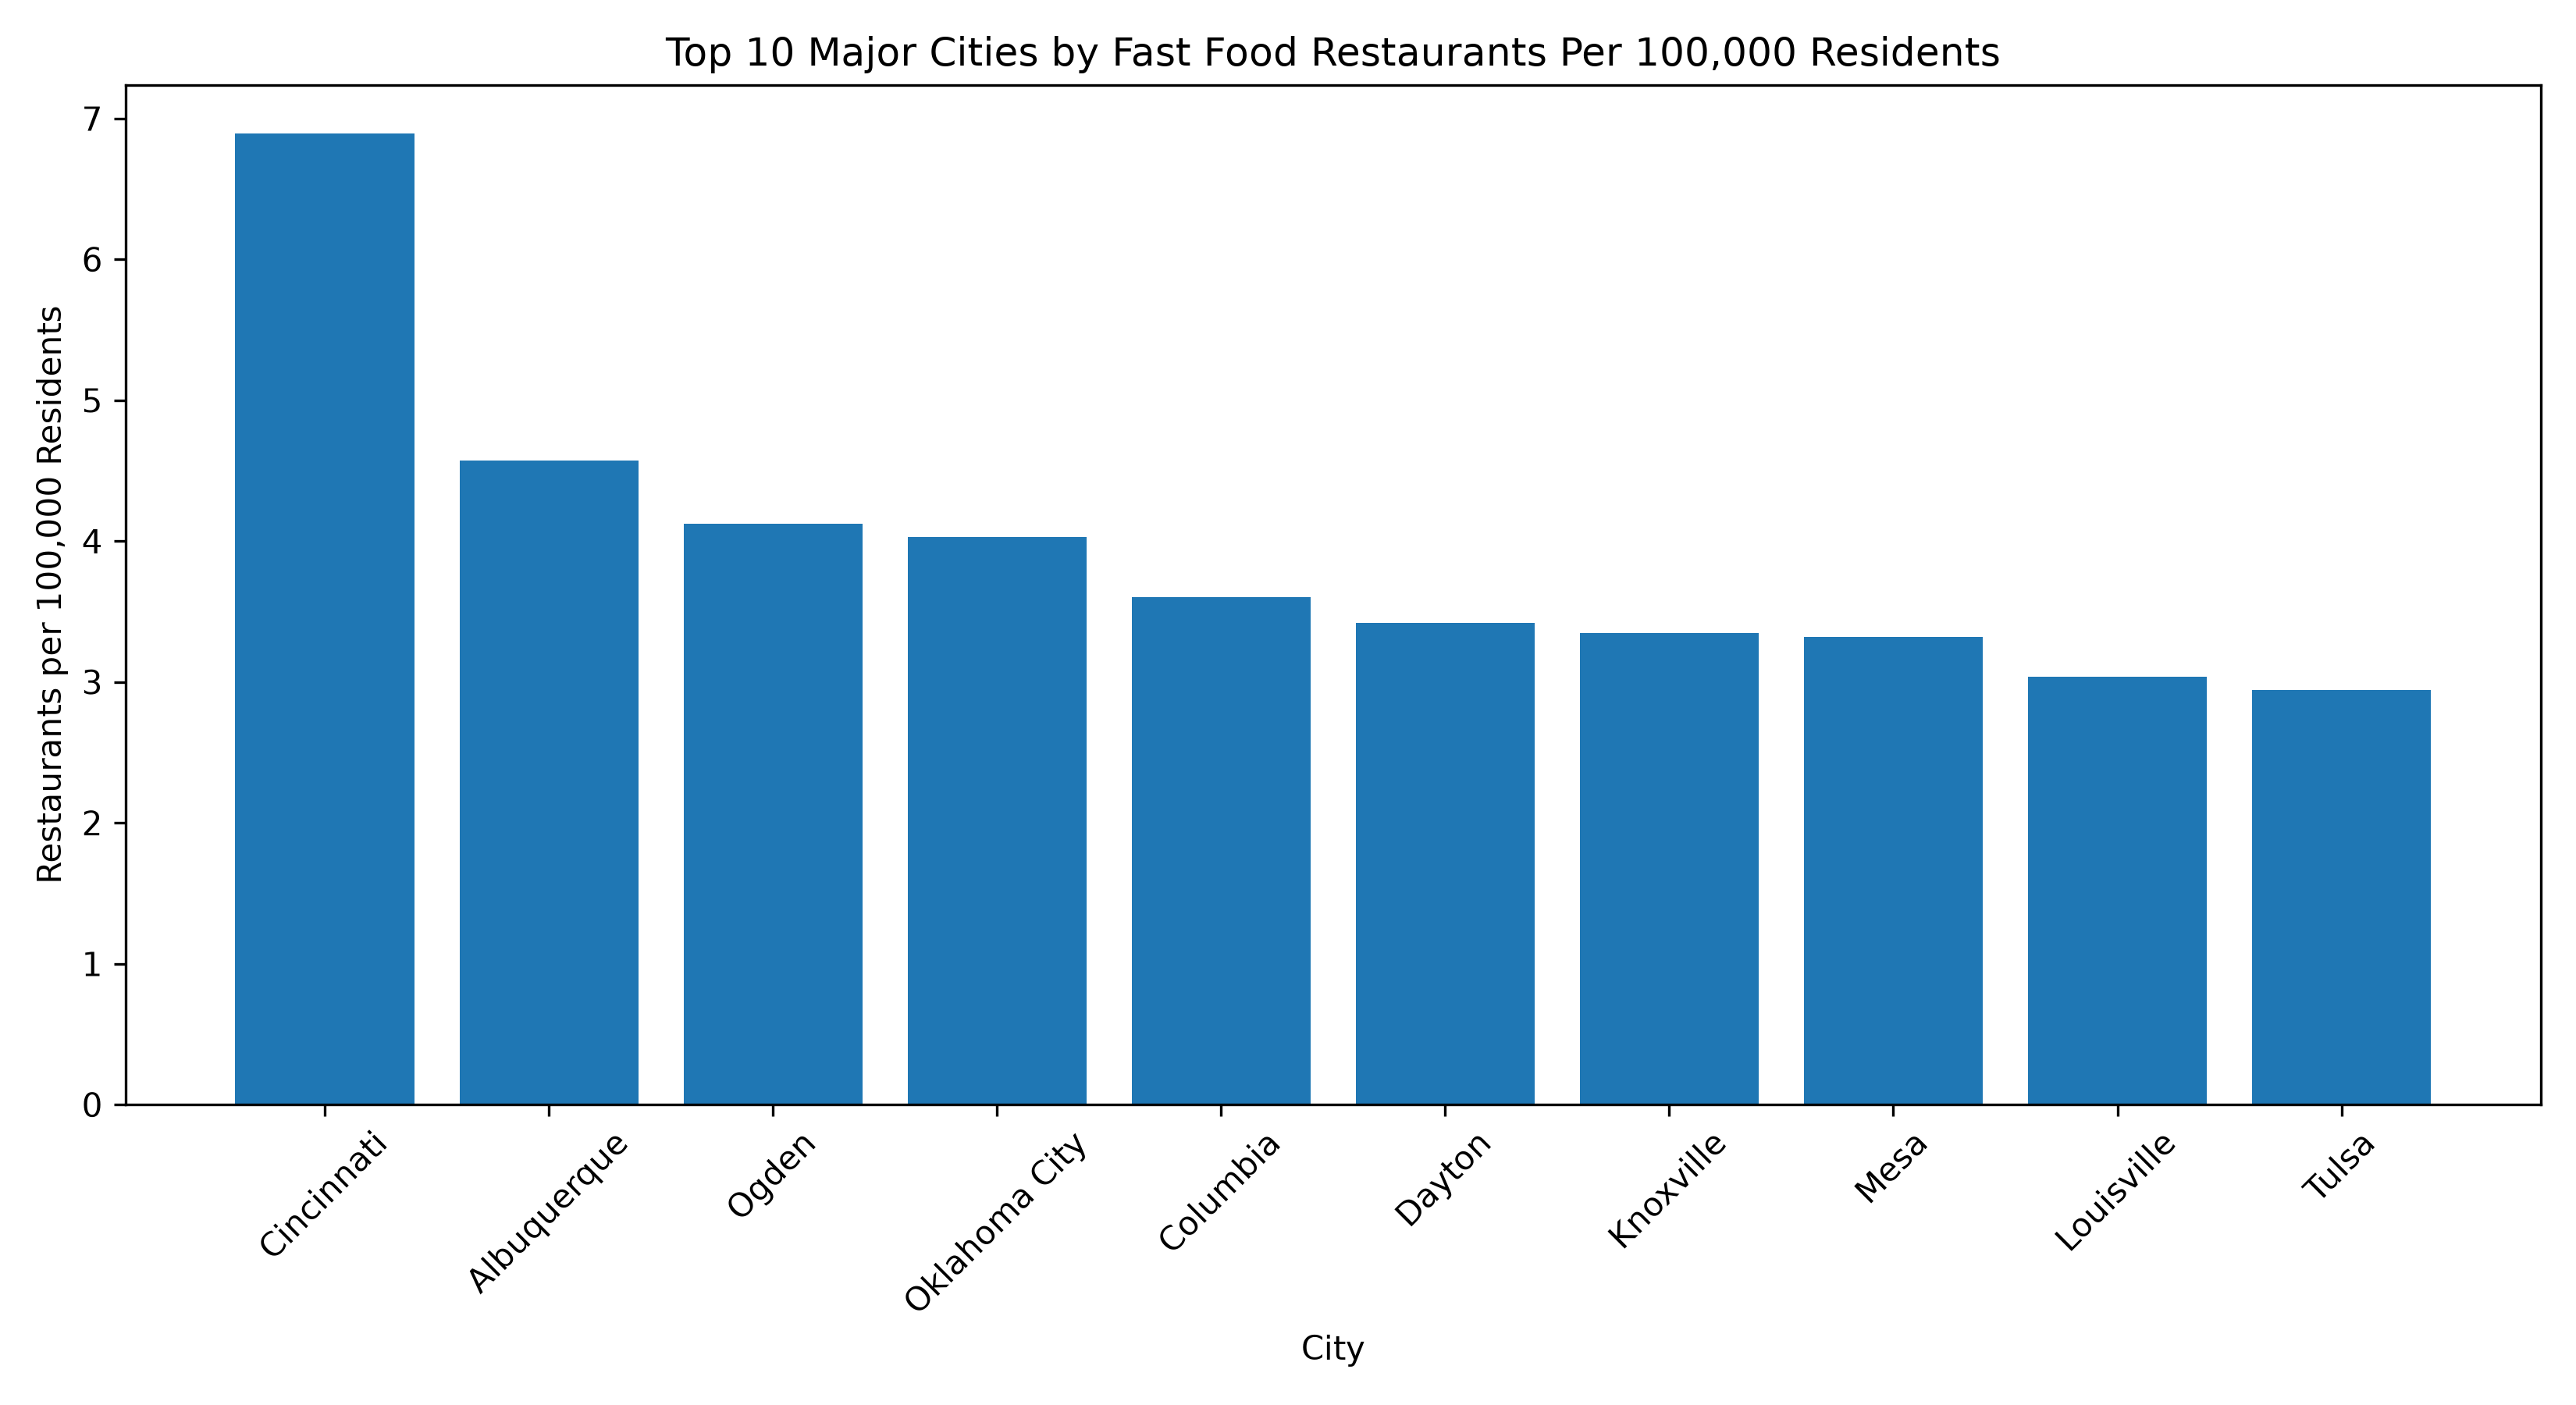

Values plotted in this chart, from the file beside it:
city, state_name, restaurant_count, population, restaurants_per_100k
Cincinnati, Ohio, 119, 1726642, 6.892
Albuquerque, New Mexico, 35, 765360, 4.573
Ogden, Utah, 26, 630643, 4.123
Oklahoma City, Oklahoma, 41, 1017828, 4.028
Columbia, South Carolina, 22, 610536, 3.603
Dayton, Ohio, 23, 672634, 3.419
Knoxville, Tennessee, 21, 627090, 3.349
Mesa, Arizona, 17, 511764, 3.322
Louisville, Kentucky, 30, 988018, 3.036
Tulsa, Oklahoma, 22, 747529, 2.943
